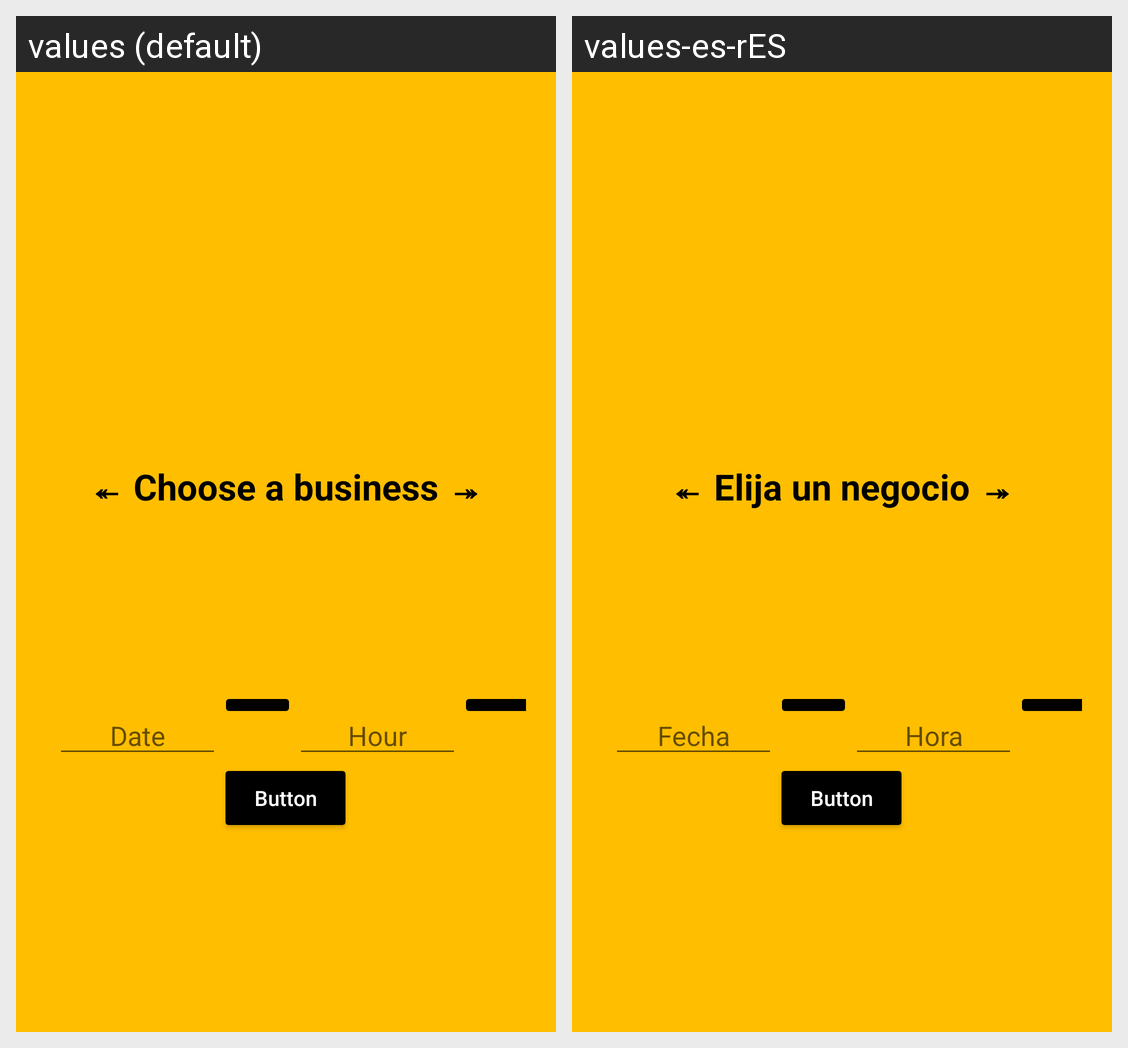

Locale-by-locale string values for the Android screen shown in this grid:
Android screen res/layout/activity_pop_select.xml rendered under 2 locales, left to right: values (default), values-es-rES. Device: Nexus 5 (rendered at 1080×1920; each locale shown at half size, 540×960, under a caption strip naming it); theme AppTheme.
Strings drawn on this screen, with the default value and each locale's value (text and hints the layout hard-codes, and strings that could not be matched under every locale, appear in the picture but are not listed):

choBus
  values: ↞ Choose a business ↠
  values-es-rES: ↞ Elija un negocio ↠

hour
  values: Hour
  values-es-rES: Hora

date
  values: Date
  values-es-rES: Fecha
